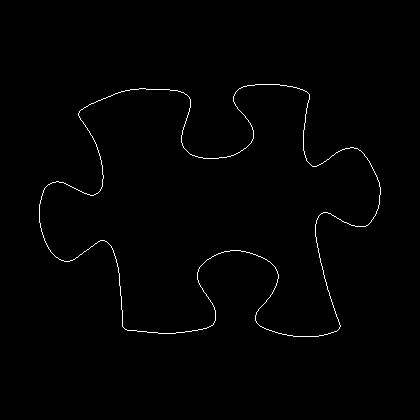

The file beside this chart, header and first rows:
39, 204
39, 205
39, 206
39, 207
39, 208
39, 209
39, 210
39, 211
39, 212
39, 213
39, 214
39, 215
39, 216
39, 217
39, 218
39, 219
39, 220
39, 221
39, 222
40, 223
40, 224
40, 225
40, 226
40, 227
41, 228
41, 229
41, 230
41, 231
42, 232
42, 233
42, 234
43, 235
43, 236
43, 237
44, 238
44, 239
44, 240
45, 241
45, 242
46, 243
46, 244
47, 245
47, 246
48, 247
48, 248
49, 249
50, 250
50, 251
51, 252
52, 253
53, 254
54, 255
55, 256
56, 257
57, 257
58, 258
59, 259
60, 259
61, 260
62, 260
63, 260
... 1,348 more rows
